13-way image classification set "images" from GitHub (shrub2/multi-label-classification); label vocabulary: aerosol, bag, bottle, box, brick, bucket, can, cup-tub, gable-top, jar, sleeve, tray, tube.

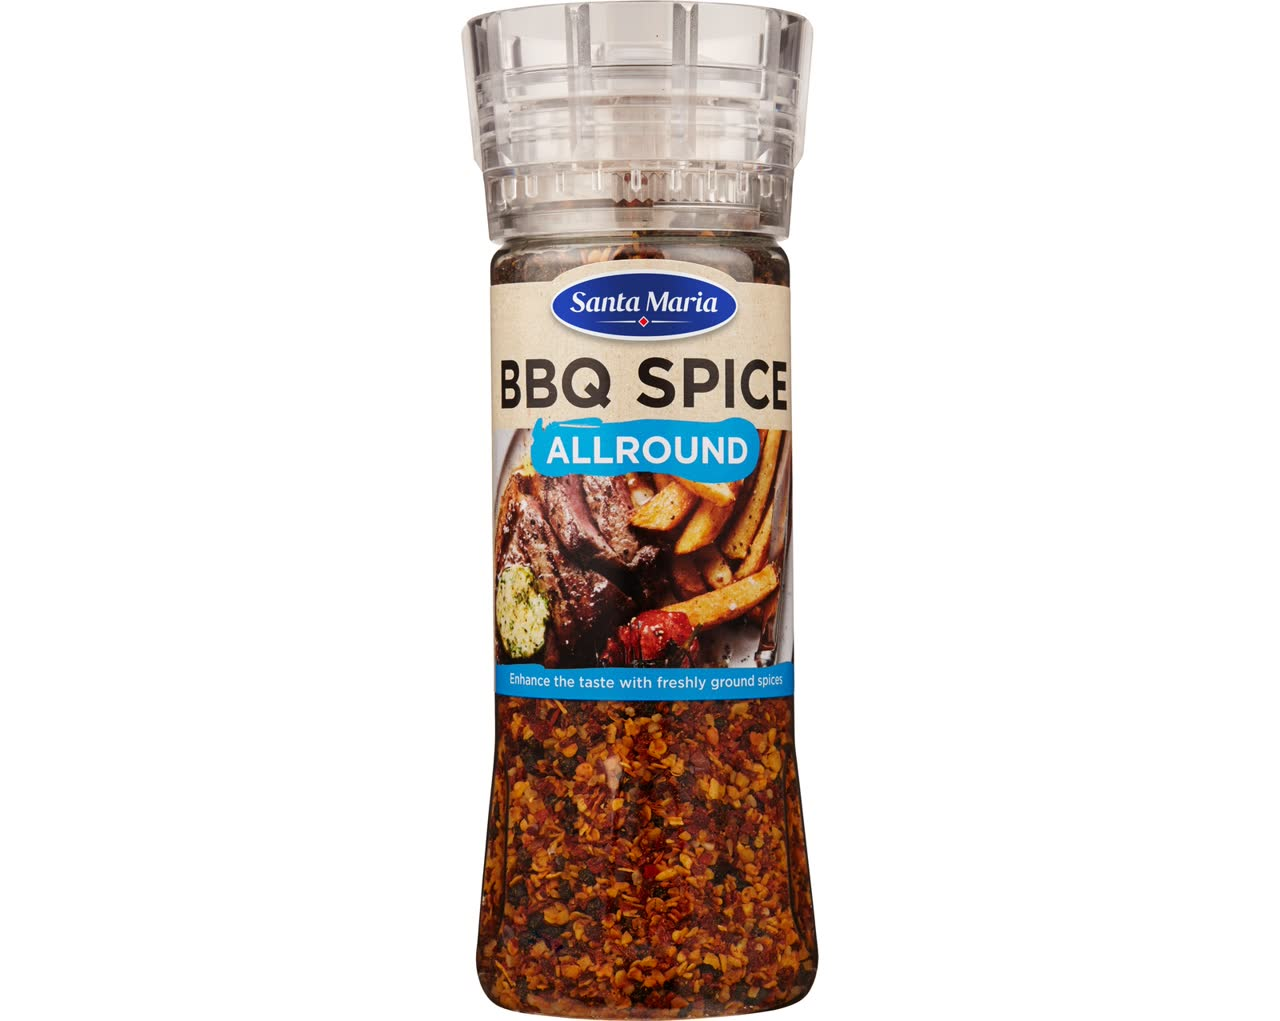
Label: cup-tub

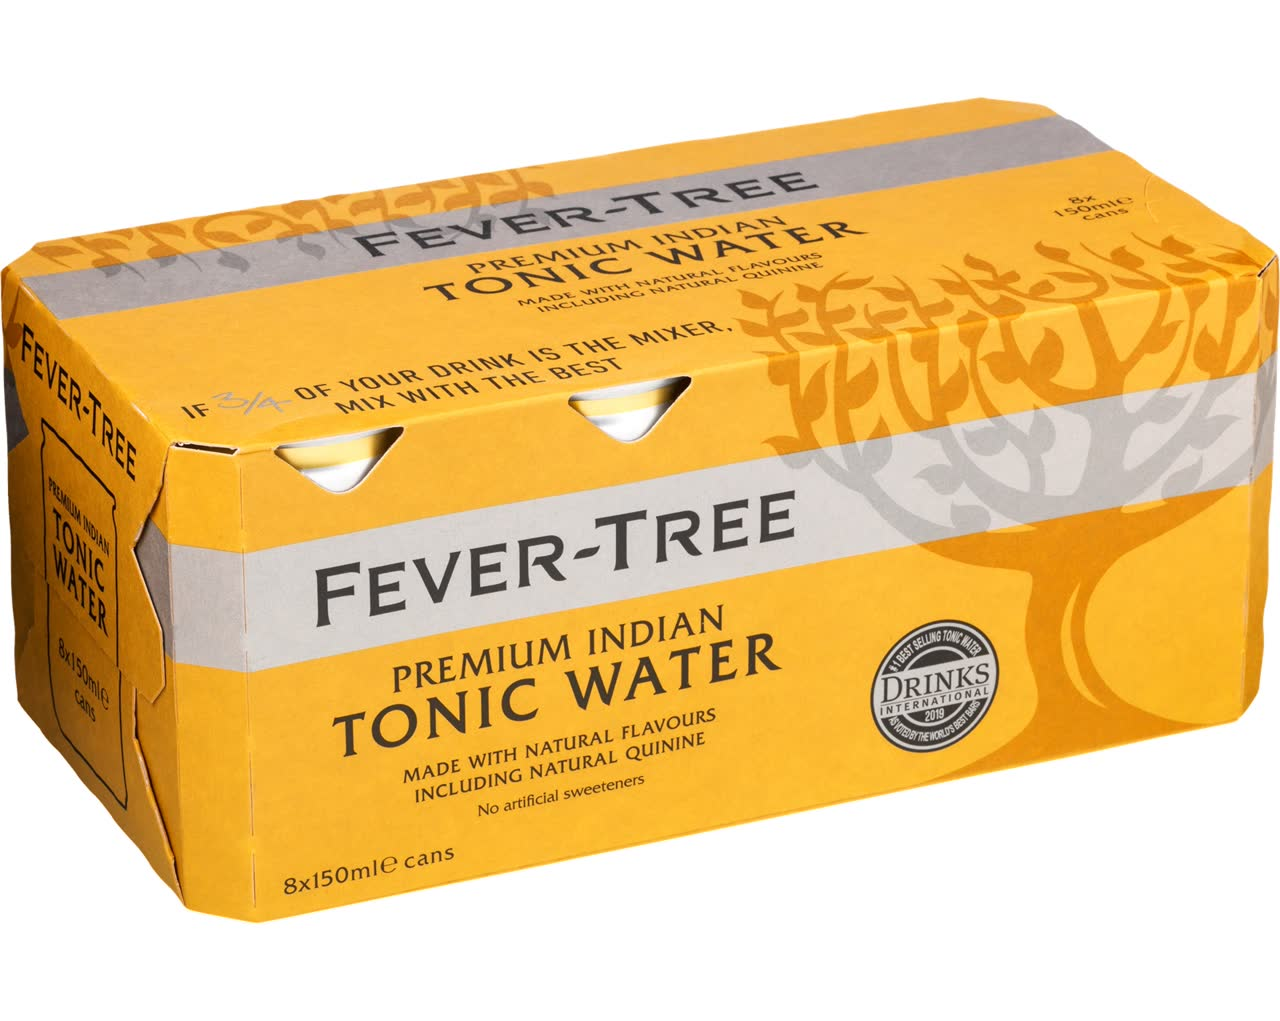
Label: can

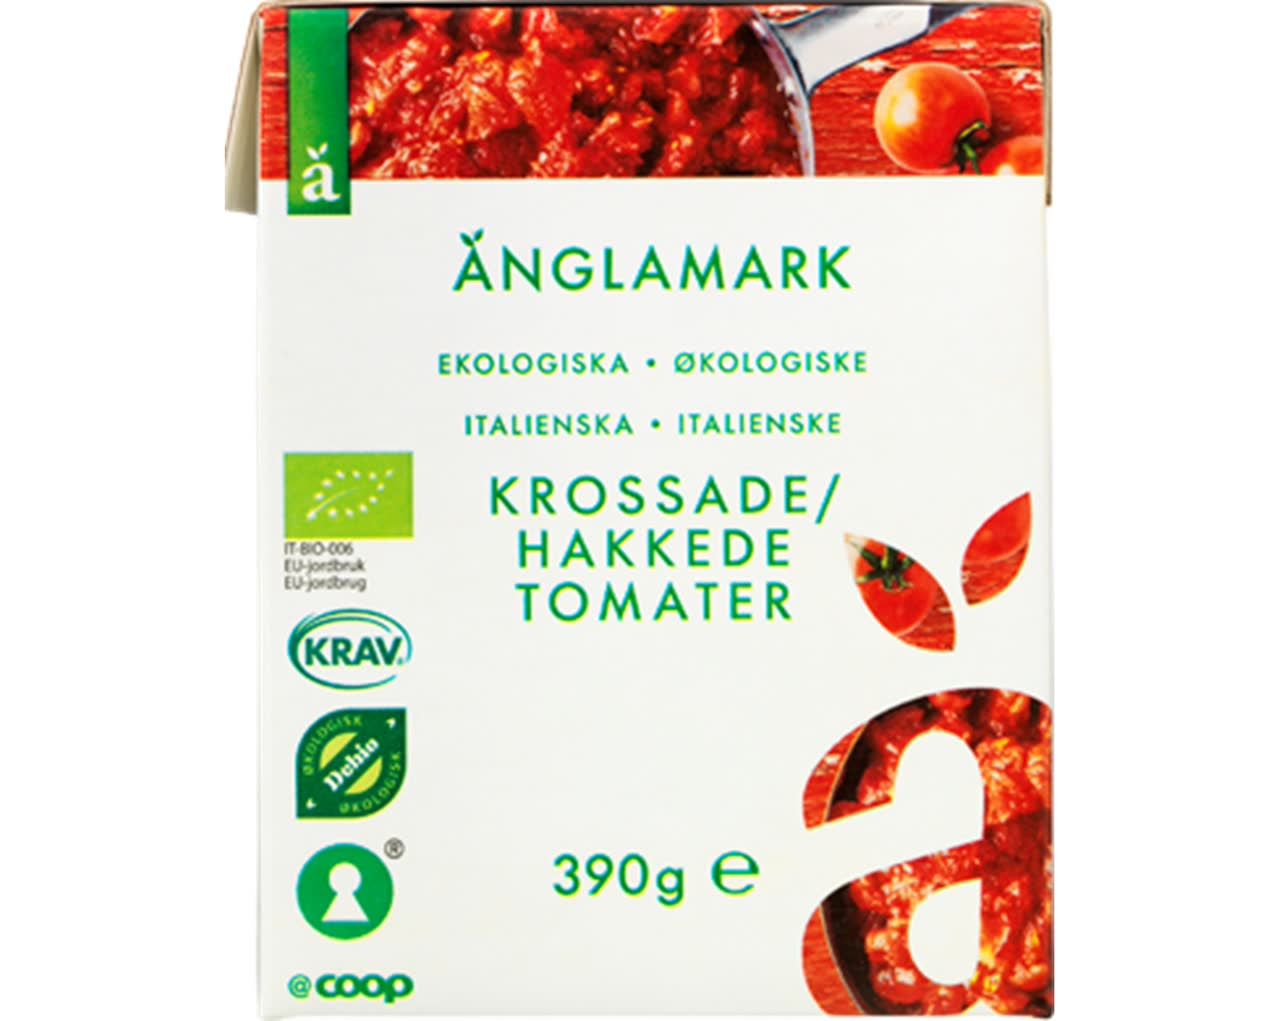
Label: brick

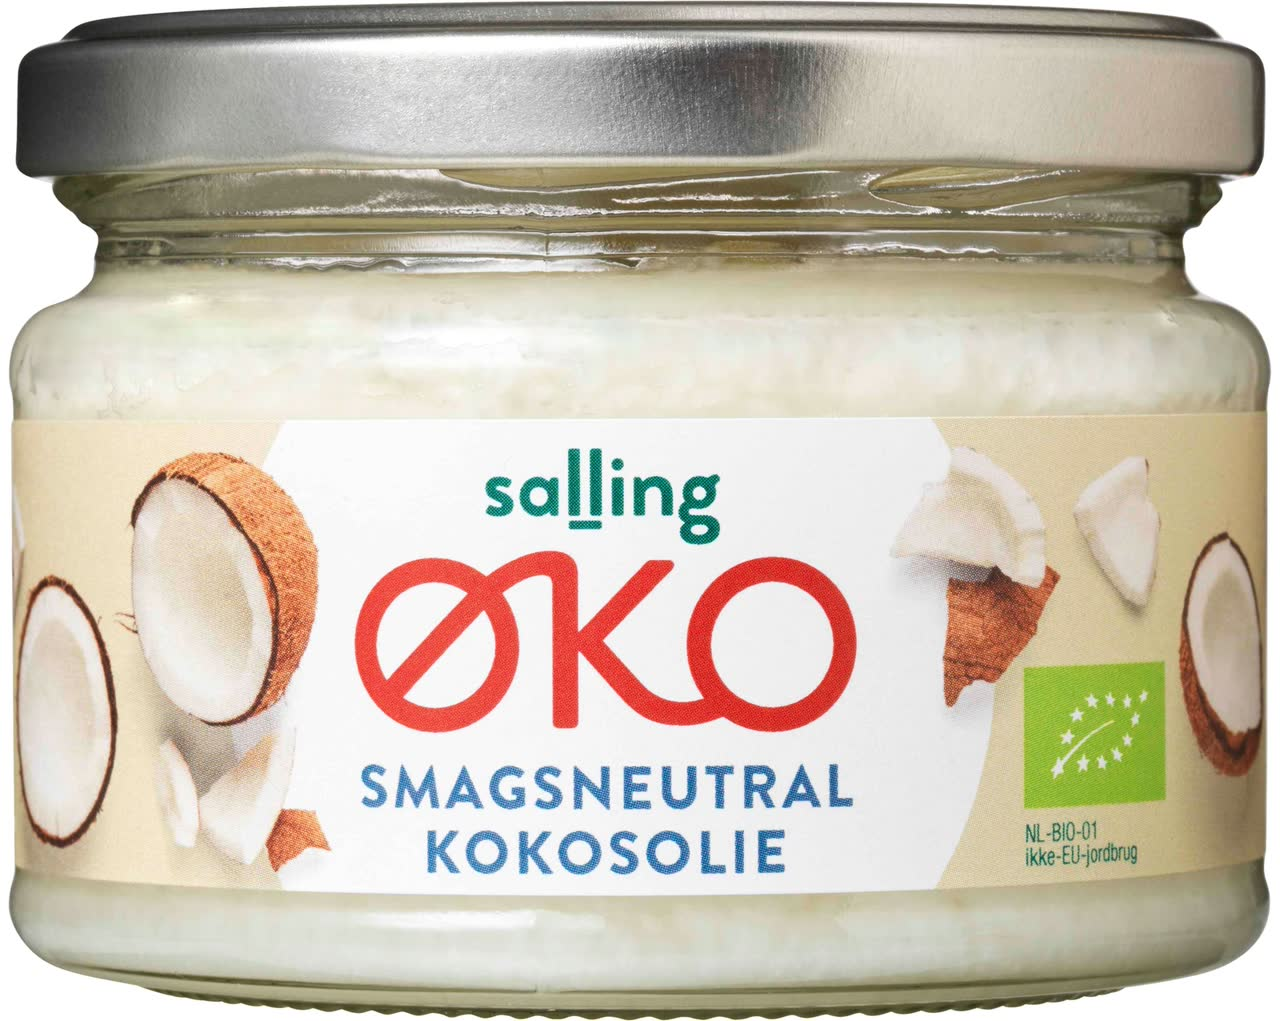
Label: jar

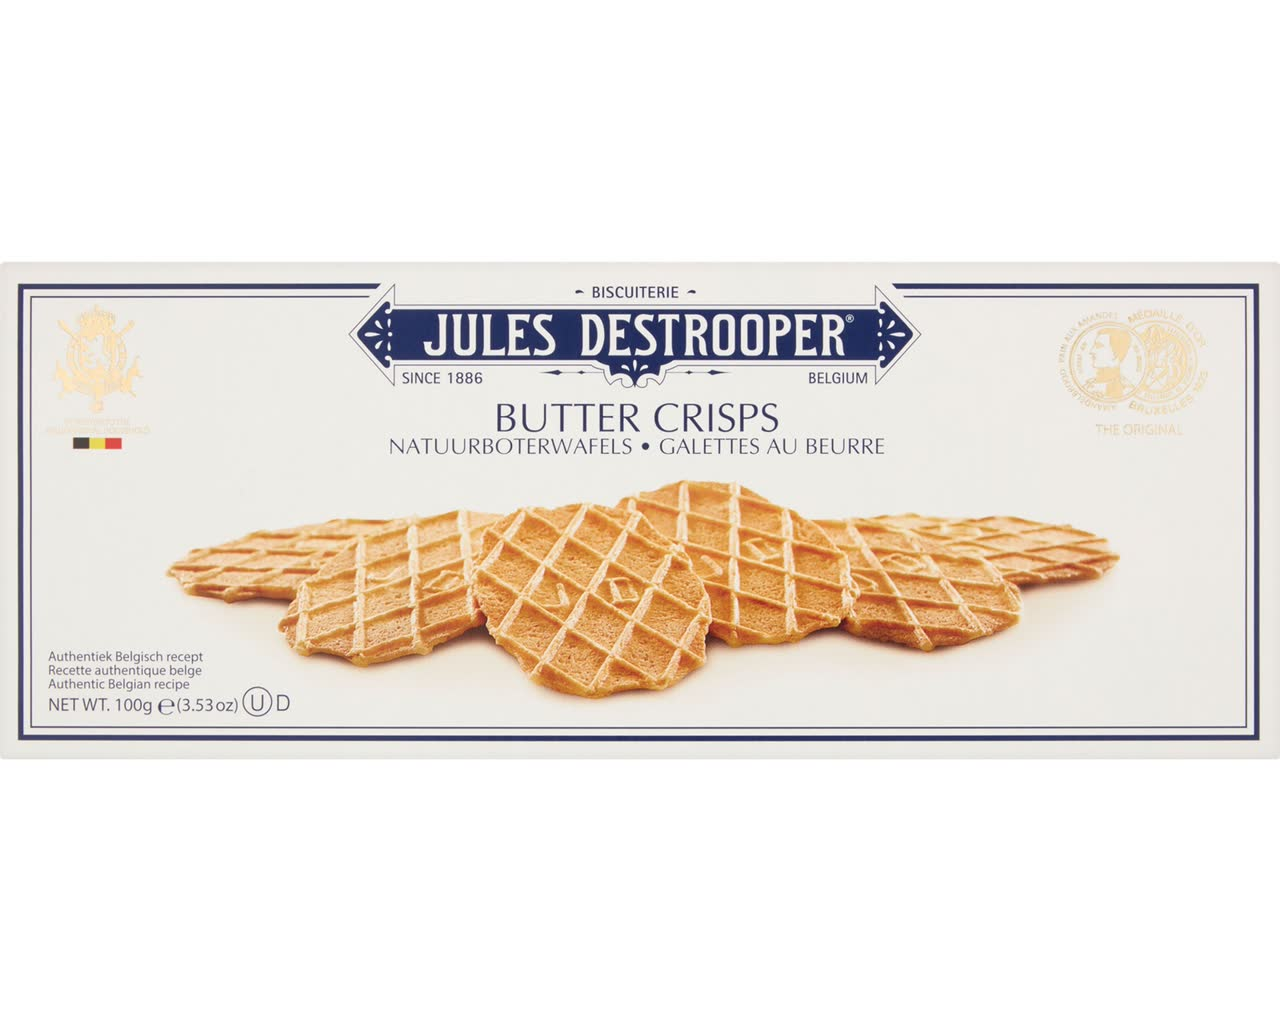
Label: box

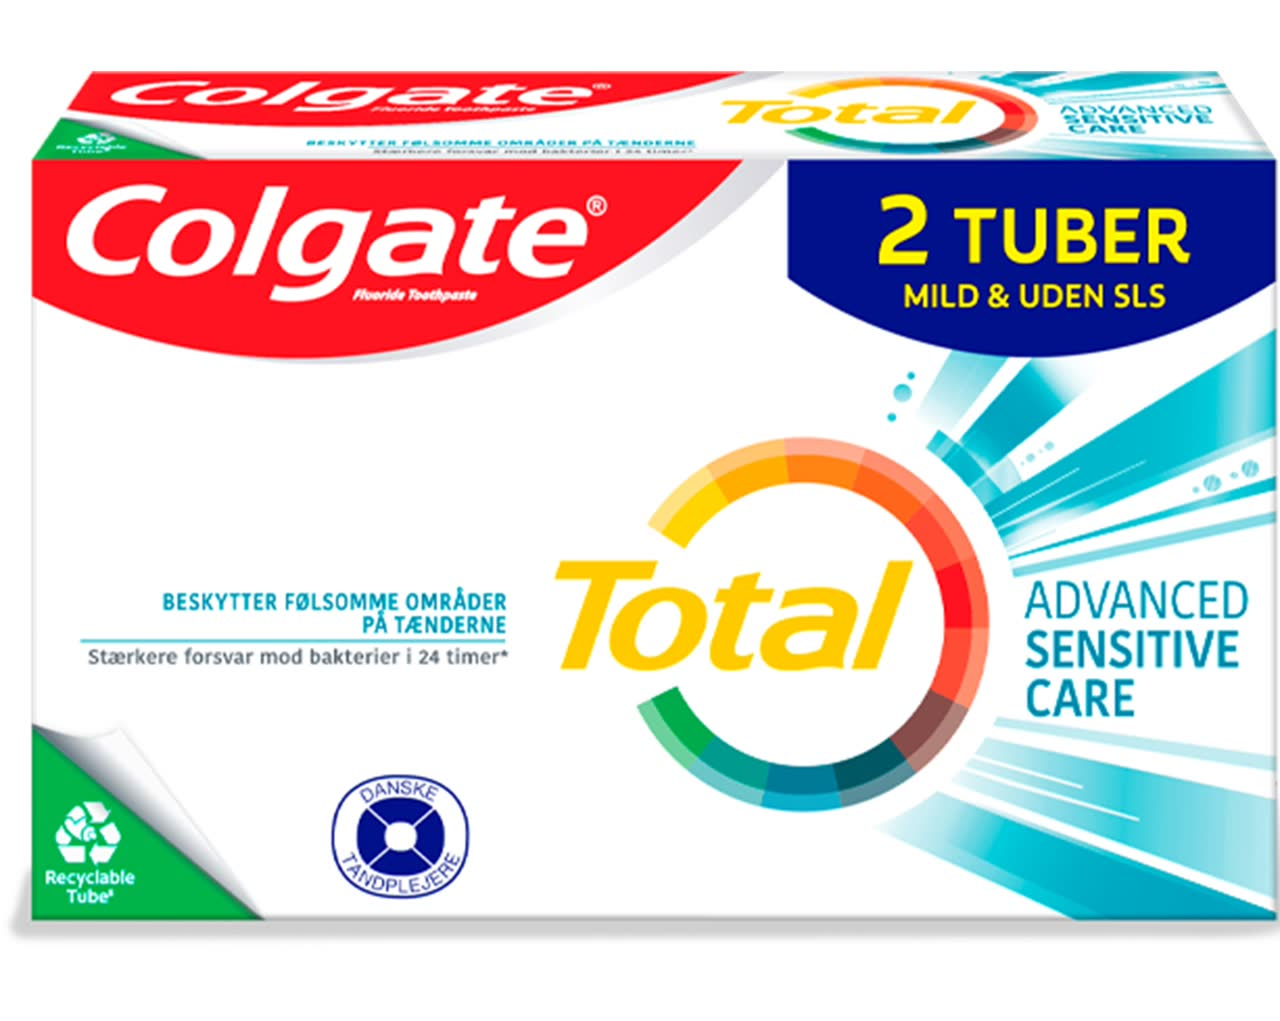
Label: tube
